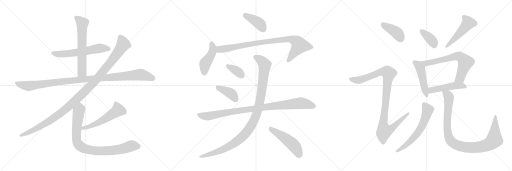
t = 0.00 s
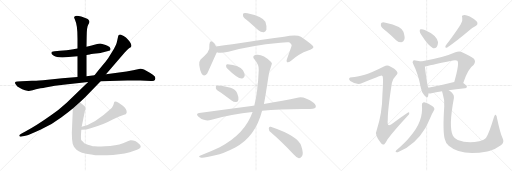
t = 3.65 s
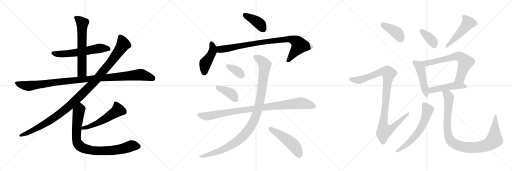
t = 7.31 s
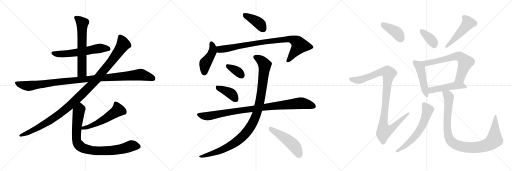
t = 10.96 s
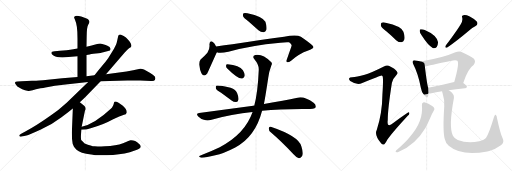
t = 14.61 s
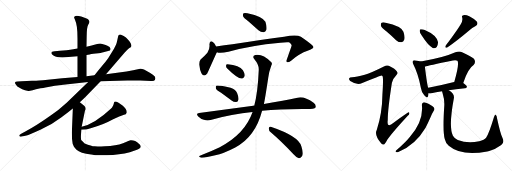
t = 18.27 s

The animated SVG that drew these frames (rendered in a browser with its animation timeline set to each time). Animation: 23 CSS @keyframes rules; one cycle of 18.27 s.

<svg version="1.1" viewBox="0 0 3072 1024" xmlns="http://www.w3.org/2000/svg">
  <g stroke="lightgray" stroke-dasharray="1,1" stroke-width="1" transform="scale(4, 4)">
    <line x1="0" y1="0" x2="256" y2="256"></line>
    <line x1="256" y1="0" x2="0" y2="256"></line>
    <line x1="128" y1="0" x2="128" y2="256"></line>
    <line x1="0" y1="128" x2="256" y2="128"></line>
    <line x1="256" y1="0" x2="512" y2="256"></line>
    <line x1="512" y1="0" x2="256" y2="256"></line>
    <line x1="384" y1="0" x2="384" y2="256"></line>
    <line x1="256" y1="128" x2="512" y2="128"></line>
    <line x1="512" y1="0" x2="768" y2="256"></line>
    <line x1="768" y1="0" x2="512" y2="256"></line>
    <line x1="640" y1="0" x2="640" y2="256"></line>
    <line x1="512" y1="128" x2="768" y2="128"></line>
  </g>
<g transform="scale(1, -1) translate(0, -850)">
   <style type="text/css">
    @keyframes keyframes0 {
      from {
       stroke: black;
       stroke-dashoffset: 590;
       stroke-width: 128;
       }
       66% {
       animation-timing-function: step-end;
       stroke: black;
       stroke-dashoffset: 0;
       stroke-width: 128;
       }
       to {
       stroke: black;
       stroke-width: 1024;
       }
       }
       #make-me-a-hanzi-animation-0 {
         animation: keyframes0 0.730143s both;
         animation-delay: 0.000000s;
         animation-timing-function: linear;
       }
    @keyframes keyframes1 {
      from {
       stroke: black;
       stroke-dashoffset: 630;
       stroke-width: 128;
       }
       67% {
       animation-timing-function: step-end;
       stroke: black;
       stroke-dashoffset: 0;
       stroke-width: 128;
       }
       to {
       stroke: black;
       stroke-width: 1024;
       }
       }
       #make-me-a-hanzi-animation-1 {
         animation: keyframes1 0.762695s both;
         animation-delay: 0.730143s;
         animation-timing-function: linear;
       }
    @keyframes keyframes2 {
      from {
       stroke: black;
       stroke-dashoffset: 1083;
       stroke-width: 128;
       }
       78% {
       animation-timing-function: step-end;
       stroke: black;
       stroke-dashoffset: 0;
       stroke-width: 128;
       }
       to {
       stroke: black;
       stroke-width: 1024;
       }
       }
       #make-me-a-hanzi-animation-2 {
         animation: keyframes2 1.131348s both;
         animation-delay: 1.492838s;
         animation-timing-function: linear;
       }
    @keyframes keyframes3 {
      from {
       stroke: black;
       stroke-dashoffset: 1144;
       stroke-width: 128;
       }
       79% {
       animation-timing-function: step-end;
       stroke: black;
       stroke-dashoffset: 0;
       stroke-width: 128;
       }
       to {
       stroke: black;
       stroke-width: 1024;
       }
       }
       #make-me-a-hanzi-animation-3 {
         animation: keyframes3 1.180990s both;
         animation-delay: 2.624186s;
         animation-timing-function: linear;
       }
    @keyframes keyframes4 {
      from {
       stroke: black;
       stroke-dashoffset: 537;
       stroke-width: 128;
       }
       64% {
       animation-timing-function: step-end;
       stroke: black;
       stroke-dashoffset: 0;
       stroke-width: 128;
       }
       to {
       stroke: black;
       stroke-width: 1024;
       }
       }
       #make-me-a-hanzi-animation-4 {
         animation: keyframes4 0.687012s both;
         animation-delay: 3.805176s;
         animation-timing-function: linear;
       }
    @keyframes keyframes5 {
      from {
       stroke: black;
       stroke-dashoffset: 876;
       stroke-width: 128;
       }
       74% {
       animation-timing-function: step-end;
       stroke: black;
       stroke-dashoffset: 0;
       stroke-width: 128;
       }
       to {
       stroke: black;
       stroke-width: 1024;
       }
       }
       #make-me-a-hanzi-animation-5 {
         animation: keyframes5 0.962891s both;
         animation-delay: 4.492188s;
         animation-timing-function: linear;
       }
    @keyframes keyframes6 {
      from {
       stroke: black;
       stroke-dashoffset: 399;
       stroke-width: 128;
       }
       56% {
       animation-timing-function: step-end;
       stroke: black;
       stroke-dashoffset: 0;
       stroke-width: 128;
       }
       to {
       stroke: black;
       stroke-width: 1024;
       }
       }
       #make-me-a-hanzi-animation-6 {
         animation: keyframes6 0.574707s both;
         animation-delay: 5.455079s;
         animation-timing-function: linear;
       }
    @keyframes keyframes7 {
      from {
       stroke: black;
       stroke-dashoffset: 447;
       stroke-width: 128;
       }
       59% {
       animation-timing-function: step-end;
       stroke: black;
       stroke-dashoffset: 0;
       stroke-width: 128;
       }
       to {
       stroke: black;
       stroke-width: 1024;
       }
       }
       #make-me-a-hanzi-animation-7 {
         animation: keyframes7 0.613770s both;
         animation-delay: 6.029786s;
         animation-timing-function: linear;
       }
    @keyframes keyframes8 {
      from {
       stroke: black;
       stroke-dashoffset: 887;
       stroke-width: 128;
       }
       74% {
       animation-timing-function: step-end;
       stroke: black;
       stroke-dashoffset: 0;
       stroke-width: 128;
       }
       to {
       stroke: black;
       stroke-width: 1024;
       }
       }
       #make-me-a-hanzi-animation-8 {
         animation: keyframes8 0.971842s both;
         animation-delay: 6.643556s;
         animation-timing-function: linear;
       }
    @keyframes keyframes9 {
      from {
       stroke: black;
       stroke-dashoffset: 354;
       stroke-width: 128;
       }
       54% {
       animation-timing-function: step-end;
       stroke: black;
       stroke-dashoffset: 0;
       stroke-width: 128;
       }
       to {
       stroke: black;
       stroke-width: 1024;
       }
       }
       #make-me-a-hanzi-animation-9 {
         animation: keyframes9 0.538086s both;
         animation-delay: 7.615398s;
         animation-timing-function: linear;
       }
    @keyframes keyframes10 {
      from {
       stroke: black;
       stroke-dashoffset: 396;
       stroke-width: 128;
       }
       56% {
       animation-timing-function: step-end;
       stroke: black;
       stroke-dashoffset: 0;
       stroke-width: 128;
       }
       to {
       stroke: black;
       stroke-width: 1024;
       }
       }
       #make-me-a-hanzi-animation-10 {
         animation: keyframes10 0.572266s both;
         animation-delay: 8.153484s;
         animation-timing-function: linear;
       }
    @keyframes keyframes11 {
      from {
       stroke: black;
       stroke-dashoffset: 956;
       stroke-width: 128;
       }
       76% {
       animation-timing-function: step-end;
       stroke: black;
       stroke-dashoffset: 0;
       stroke-width: 128;
       }
       to {
       stroke: black;
       stroke-width: 1024;
       }
       }
       #make-me-a-hanzi-animation-11 {
         animation: keyframes11 1.027995s both;
         animation-delay: 8.725750s;
         animation-timing-function: linear;
       }
    @keyframes keyframes12 {
      from {
       stroke: black;
       stroke-dashoffset: 1071;
       stroke-width: 128;
       }
       78% {
       animation-timing-function: step-end;
       stroke: black;
       stroke-dashoffset: 0;
       stroke-width: 128;
       }
       to {
       stroke: black;
       stroke-width: 1024;
       }
       }
       #make-me-a-hanzi-animation-12 {
         animation: keyframes12 1.121582s both;
         animation-delay: 9.753745s;
         animation-timing-function: linear;
       }
    @keyframes keyframes13 {
      from {
       stroke: black;
       stroke-dashoffset: 494;
       stroke-width: 128;
       }
       62% {
       animation-timing-function: step-end;
       stroke: black;
       stroke-dashoffset: 0;
       stroke-width: 128;
       }
       to {
       stroke: black;
       stroke-width: 1024;
       }
       }
       #make-me-a-hanzi-animation-13 {
         animation: keyframes13 0.652018s both;
         animation-delay: 10.875327s;
         animation-timing-function: linear;
       }
    @keyframes keyframes14 {
      from {
       stroke: black;
       stroke-dashoffset: 401;
       stroke-width: 128;
       }
       57% {
       animation-timing-function: step-end;
       stroke: black;
       stroke-dashoffset: 0;
       stroke-width: 128;
       }
       to {
       stroke: black;
       stroke-width: 1024;
       }
       }
       #make-me-a-hanzi-animation-14 {
         animation: keyframes14 0.576335s both;
         animation-delay: 11.527345s;
         animation-timing-function: linear;
       }
    @keyframes keyframes15 {
      from {
       stroke: black;
       stroke-dashoffset: 1025;
       stroke-width: 128;
       }
       77% {
       animation-timing-function: step-end;
       stroke: black;
       stroke-dashoffset: 0;
       stroke-width: 128;
       }
       to {
       stroke: black;
       stroke-width: 1024;
       }
       }
       #make-me-a-hanzi-animation-15 {
         animation: keyframes15 1.084147s both;
         animation-delay: 12.103680s;
         animation-timing-function: linear;
       }
    @keyframes keyframes16 {
      from {
       stroke: black;
       stroke-dashoffset: 368;
       stroke-width: 128;
       }
       55% {
       animation-timing-function: step-end;
       stroke: black;
       stroke-dashoffset: 0;
       stroke-width: 128;
       }
       to {
       stroke: black;
       stroke-width: 1024;
       }
       }
       #make-me-a-hanzi-animation-16 {
         animation: keyframes16 0.549479s both;
         animation-delay: 13.187827s;
         animation-timing-function: linear;
       }
    @keyframes keyframes17 {
      from {
       stroke: black;
       stroke-dashoffset: 491;
       stroke-width: 128;
       }
       62% {
       animation-timing-function: step-end;
       stroke: black;
       stroke-dashoffset: 0;
       stroke-width: 128;
       }
       to {
       stroke: black;
       stroke-width: 1024;
       }
       }
       #make-me-a-hanzi-animation-17 {
         animation: keyframes17 0.649577s both;
         animation-delay: 13.737306s;
         animation-timing-function: linear;
       }
    @keyframes keyframes18 {
      from {
       stroke: black;
       stroke-dashoffset: 474;
       stroke-width: 128;
       }
       61% {
       animation-timing-function: step-end;
       stroke: black;
       stroke-dashoffset: 0;
       stroke-width: 128;
       }
       to {
       stroke: black;
       stroke-width: 1024;
       }
       }
       #make-me-a-hanzi-animation-18 {
         animation: keyframes18 0.635742s both;
         animation-delay: 14.386883s;
         animation-timing-function: linear;
       }
    @keyframes keyframes19 {
      from {
       stroke: black;
       stroke-dashoffset: 665;
       stroke-width: 128;
       }
       68% {
       animation-timing-function: step-end;
       stroke: black;
       stroke-dashoffset: 0;
       stroke-width: 128;
       }
       to {
       stroke: black;
       stroke-width: 1024;
       }
       }
       #make-me-a-hanzi-animation-19 {
         animation: keyframes19 0.791178s both;
         animation-delay: 15.022625s;
         animation-timing-function: linear;
       }
    @keyframes keyframes20 {
      from {
       stroke: black;
       stroke-dashoffset: 481;
       stroke-width: 128;
       }
       61% {
       animation-timing-function: step-end;
       stroke: black;
       stroke-dashoffset: 0;
       stroke-width: 128;
       }
       to {
       stroke: black;
       stroke-width: 1024;
       }
       }
       #make-me-a-hanzi-animation-20 {
         animation: keyframes20 0.641439s both;
         animation-delay: 15.813803s;
         animation-timing-function: linear;
       }
    @keyframes keyframes21 {
      from {
       stroke: black;
       stroke-dashoffset: 613;
       stroke-width: 128;
       }
       67% {
       animation-timing-function: step-end;
       stroke: black;
       stroke-dashoffset: 0;
       stroke-width: 128;
       }
       to {
       stroke: black;
       stroke-width: 1024;
       }
       }
       #make-me-a-hanzi-animation-21 {
         animation: keyframes21 0.748861s both;
         animation-delay: 16.455242s;
         animation-timing-function: linear;
       }
    @keyframes keyframes22 {
      from {
       stroke: black;
       stroke-dashoffset: 996;
       stroke-width: 128;
       }
       76% {
       animation-timing-function: step-end;
       stroke: black;
       stroke-dashoffset: 0;
       stroke-width: 128;
       }
       to {
       stroke: black;
       stroke-width: 1024;
       }
       }
       #make-me-a-hanzi-animation-22 {
         animation: keyframes22 1.060547s both;
         animation-delay: 17.204103s;
         animation-timing-function: linear;
       }
</style>
<path d="M 519.0 521.0 L 538.0 524.0 Q 542.0 526.0 575.0 530.0 Q 609.0 534.0 620.0 538.0 L 654.0 546.0 Q 661.0 548.0 662.0 553.0 Q 664.0 557.0 663.0 558.0 L 660.0 565.0 Q 658.0 572.0 634.0 581.0 Q 610.0 590.0 601.0 590.0 Q 592.0 590.0 577.0 586.0 L 550.0 578.0 L 519.0 571.0 L 465.0 560.0 L 431.0 554.0 Q 404.0 548.0 359.0 546.0 L 328.0 543.0 Q 298.0 541.0 313.0 524.0 Q 332.0 503.0 393.0 507.0 L 465.0 514.0 L 519.0 521.0 Z" fill="lightgray"></path> 
<path d="M 519.0 394.0 L 519.0 521.0 L 519.0 571.0 L 520.0 630.0 Q 520.0 688.0 530.0 704.0 Q 541.0 719.0 534.0 728.0 Q 528.0 736.0 523.0 738.0 Q 482.0 756.0 461.0 756.0 Q 438.0 753.0 447.0 740.0 L 452.0 726.0 Q 465.0 700.0 465.0 620.0 L 465.0 560.0 L 465.0 514.0 L 465.0 389.0 C 465.0 359.0 519.0 364.0 519.0 394.0 Z" fill="lightgray"></path> 
<path d="M 841.0 439.0 L 799.0 429.0 L 759.0 422.0 L 636.0 405.0 L 567.0 400.0 L 519.0 394.0 L 465.0 389.0 L 373.0 382.0 L 258.0 370.0 Q 208.0 366.0 192.0 366.0 L 129.0 364.0 L 105.0 362.0 Q 92.0 362.0 90.0 356.0 Q 89.0 350.0 96.0 342.0 Q 102.0 331.0 117.0 324.0 Q 133.0 313.0 150.0 309.0 Q 168.0 304.0 173.0 305.0 L 196.0 310.0 Q 212.0 316.0 243.0 322.0 Q 253.0 322.0 289.0 329.0 Q 325.0 336.0 380.0 342.0 L 529.0 359.0 L 604.0 364.0 L 764.0 368.0 L 841.0 368.0 L 906.0 365.0 Q 926.0 363.0 930.0 372.0 Q 935.0 380.0 929.0 392.0 Q 924.0 398.0 899.0 415.0 L 864.0 434.0 Q 851.0 440.0 841.0 439.0 Z" fill="lightgray"></path> 
<path d="M 636.0 405.0 L 747.0 534.0 Q 772.0 561.0 779.0 564.0 Q 786.0 567.0 788.0 573.0 Q 790.0 578.0 784.0 591.0 Q 779.0 604.0 763.0 619.0 Q 759.0 626.0 742.0 635.0 Q 726.0 644.0 723.0 644.0 Q 720.0 644.0 714.0 642.0 Q 710.0 638.0 709.0 634.0 L 703.0 606.0 Q 700.0 590.0 696.0 583.0 L 684.0 558.0 L 649.0 501.0 Q 635.0 481.0 612.0 455.0 Q 590.0 429.0 567.0 400.0 L 529.0 359.0 L 400.0 235.0 Q 353.0 192.0 306.0 159.0 Q 213.0 93.0 152.0 62.0 L 127.0 48.0 Q 113.0 40.0 116.0 35.0 Q 120.0 29.0 131.0 32.0 L 159.0 38.0 Q 174.0 41.0 242.0 72.0 Q 311.0 103.0 367.0 146.0 Q 423.0 188.0 437.0 200.0 L 479.0 238.0 L 511.0 267.0 L 604.0 364.0 L 636.0 405.0 Z" fill="lightgray"></path> 
<path d="M 488.0 73.0 Q 519.0 73.0 544.0 82.0 Q 619.0 102.0 676.0 134.0 Q 714.0 152.0 744.0 162.0 Q 757.0 164.0 760.0 175.0 Q 763.0 193.0 737.0 216.0 Q 709.0 236.0 700.0 240.0 Q 686.0 244.0 685.0 237.0 Q 678.0 207.0 665.0 199.0 Q 570.0 110.0 490.0 90.0 C 461.0 82.0 458.0 72.0 488.0 73.0 Z" fill="lightgray"></path> 
<path d="M 437.0 200.0 L 431.0 55.0 Q 431.0 14.0 436.0 -11.0 L 443.0 -28.0 Q 446.0 -34.0 459.0 -47.0 Q 481.0 -68.0 547.0 -76.0 L 557.0 -77.0 Q 566.0 -80.0 607.0 -80.0 L 640.0 -80.0 Q 718.0 -80.0 779.0 -63.0 L 822.0 -48.0 Q 844.0 -40.0 844.0 -30.0 Q 845.0 -26.0 840.0 -17.0 Q 835.0 -11.0 823.0 -2.0 Q 811.0 6.0 799.0 8.0 Q 788.0 10.0 783.0 9.0 Q 779.0 8.0 738.0 -9.0 Q 697.0 -26.0 629.0 -26.0 L 607.0 -28.0 Q 586.0 -28.0 567.0 -27.0 Q 549.0 -27.0 508.0 -10.0 L 487.0 11.0 Q 484.0 23.0 487.0 59.0 L 488.0 73.0 L 490.0 90.0 L 509.0 183.0 L 513.0 195.0 Q 514.0 209.0 507.0 215.0 L 479.0 238.0 C 456.0 257.0 438.0 230.0 437.0 200.0 Z" fill="lightgray"></path> 
<path d="M 1491.5 722.0 L 1550.5 670.0 Q 1565.5 657.0 1582.5 658.0 Q 1592.5 659.0 1598.5 673.0 Q 1602.5 689.0 1592.5 720.0 Q 1580.5 751.0 1484.5 772.0 Q 1468.5 775.0 1461.5 772.0 Q 1455.5 768.0 1458.5 754.0 Q 1462.5 744.0 1491.5 722.0 Z" fill="lightgray"></path> 
<path d="M 1296.5 572.0 Q 1287.5 590.0 1278.5 597.0 Q 1259.5 613.0 1256.5 586.0 Q 1260.5 559.0 1244.5 534.0 Q 1228.5 515.0 1203.5 494.0 Q 1193.5 482.0 1195.5 461.0 Q 1199.5 430.0 1208.5 412.0 Q 1223.5 384.0 1244.5 412.0 Q 1247.5 418.0 1299.5 534.0 Q 1300.5 535.0 1301.5 538.0 C 1307.5 551.0 1307.5 551.0 1296.5 572.0 Z" fill="lightgray"></path> 
<path d="M 1301.5 538.0 Q 1319.5 529.0 1370.5 541.0 Q 1500.5 578.0 1682.5 595.0 Q 1719.5 599.0 1734.5 597.0 Q 1752.5 584.0 1749.5 576.0 Q 1749.5 573.0 1721.5 496.0 Q 1715.5 481.0 1722.5 478.0 Q 1729.5 474.0 1746.5 487.0 Q 1798.5 530.0 1845.5 546.0 Q 1882.5 561.0 1880.5 569.0 Q 1879.5 579.0 1805.5 630.0 Q 1780.5 646.0 1704.5 631.0 Q 1575.5 615.0 1394.5 585.0 Q 1345.5 578.0 1296.5 572.0 C 1266.5 568.0 1272.5 544.0 1301.5 538.0 Z" fill="lightgray"></path> 
<path d="M 1363.5 440.0 Q 1424.5 379.0 1451.5 380.0 Q 1464.5 380.0 1468.5 399.0 Q 1468.5 412.0 1457.5 430.0 Q 1436.5 460.0 1365.5 466.0 Q 1355.5 467.0 1356.5 456.0 Q 1355.5 447.0 1363.5 440.0 Z" fill="lightgray"></path> 
<path d="M 1326.5 294.0 L 1389.5 248.0 Q 1402.5 238.0 1417.5 239.0 Q 1427.5 240.0 1430.5 253.0 Q 1433.5 266.0 1422.5 293.0 Q 1415.5 312.0 1383.5 324.0 Q 1307.5 342.0 1297.5 336.0 Q 1293.5 332.0 1295.5 320.0 Q 1299.5 310.0 1326.5 294.0 Z" fill="lightgray"></path> 
<path d="M 1572.5 186.0 Q 1674.5 196.0 1813.5 197.0 Q 1885.5 194.0 1893.5 206.0 Q 1899.5 219.0 1881.5 234.0 Q 1824.5 276.0 1784.5 265.0 Q 1705.5 249.0 1583.5 227.0 L 1525.5 217.0 Q 1522.5 218.0 1519.5 217.0 L 1194.5 173.0 Q 1172.5 170.0 1189.5 152.0 Q 1204.5 137.0 1223.5 132.0 Q 1245.5 126.0 1263.5 131.0 Q 1392.5 168.0 1515.5 179.0 L 1572.5 186.0 Z" fill="lightgray"></path> 
<path d="M 1515.5 179.0 Q 1469.5 47.0 1318.5 -32.0 Q 1273.5 -53.0 1213.5 -78.0 Q 1200.5 -82.0 1196.5 -85.0 Q 1190.5 -91.0 1206.5 -95.0 Q 1224.5 -98.0 1291.5 -81.0 Q 1340.5 -71.0 1411.5 -34.0 Q 1532.5 30.0 1572.5 186.0 L 1583.5 227.0 Q 1592.5 272.0 1609.5 385.0 Q 1613.5 419.0 1628.5 459.0 Q 1635.5 471.0 1626.5 479.0 Q 1574.5 531.0 1531.5 521.0 Q 1510.5 514.0 1526.5 495.0 Q 1554.5 462.0 1552.5 431.0 Q 1546.5 293.0 1525.5 217.0 L 1515.5 179.0 Z" fill="lightgray"></path> 
<path d="M 1624.5 57.0 Q 1685.5 5.0 1759.5 -73.0 Q 1777.5 -94.0 1793.5 -98.0 Q 1802.5 -99.0 1810.5 -88.0 Q 1823.5 -75.0 1808.5 -28.0 Q 1793.5 33.0 1624.5 90.0 Q 1614.5 94.0 1612.5 82.0 Q 1612.5 67.0 1624.5 57.0 Z" fill="lightgray"></path> 
<path d="M 2319.5 662.0 Q 2347.5 638.0 2376.5 610.0 Q 2391.5 597.0 2408.5 597.0 Q 2420.5 598.0 2425.5 612.0 Q 2431.5 628.0 2420.5 661.0 Q 2408.5 695.0 2313.5 715.0 Q 2297.5 719.0 2289.5 715.0 Q 2283.5 711.0 2285.5 697.0 Q 2289.5 684.0 2319.5 662.0 Z" fill="lightgray"></path> 
<path d="M 2188.5 403.0 Q 2139.5 390.0 2112.5 388.0 Q 2097.5 388.0 2095.5 381.0 Q 2091.5 374.0 2101.5 365.0 Q 2141.5 338.0 2173.5 353.0 Q 2284.5 399.0 2290.5 398.0 Q 2291.5 398.0 2294.5 395.0 Q 2301.5 391.0 2294.5 284.0 Q 2293.5 172.0 2260.5 71.0 Q 2244.5 43.0 2286.5 -9.0 Q 2296.5 -21.0 2306.5 -14.0 Q 2313.5 -7.0 2325.5 16.0 Q 2364.5 67.0 2446.5 156.0 Q 2458.5 166.0 2455.5 174.0 Q 2454.5 181.0 2443.5 173.0 Q 2401.5 145.0 2361.5 114.0 Q 2319.5 78.0 2326.5 131.0 Q 2326.5 195.0 2351.5 354.0 Q 2355.5 378.0 2377.5 400.0 Q 2390.5 410.0 2380.5 423.0 Q 2370.5 439.0 2332.5 456.0 Q 2320.5 463.0 2303.5 452.0 Q 2230.5 415.0 2188.5 403.0 Z" fill="lightgray"></path> 
<path d="M 2531.5 636.0 Q 2567.5 579.0 2596.5 563.0 Q 2609.5 559.0 2620.5 569.0 Q 2627.5 581.0 2628.5 597.0 Q 2621.5 640.0 2548.5 671.0 Q 2533.5 678.0 2523.5 675.0 Q 2517.5 675.0 2518.5 663.0 Q 2518.5 651.0 2531.5 636.0 Z" fill="lightgray"></path> 
<path d="M 2764.5 706.0 Q 2749.5 679.0 2675.5 579.0 Q 2665.5 561.0 2683.5 566.0 Q 2740.5 606.0 2809.5 664.0 Q 2828.5 682.0 2851.5 693.0 Q 2872.5 705.0 2860.5 722.0 Q 2845.5 738.0 2818.5 752.0 Q 2793.5 764.0 2780.5 760.0 Q 2767.5 759.0 2773.5 744.0 Q 2777.5 726.0 2764.5 706.0 Z" fill="lightgray"></path> 
<path d="M 2525.5 482.0 Q 2513.5 486.0 2493.5 488.0 Q 2481.5 491.0 2478.5 486.0 Q 2471.5 480.0 2480.5 464.0 Q 2508.5 410.0 2525.5 323.0 Q 2529.5 296.0 2545.5 279.0 Q 2563.5 257.0 2568.5 273.0 Q 2569.5 280.0 2571.5 291.0 L 2569.5 325.0 Q 2562.5 340.0 2549.5 451.0 C 2546.5 476.0 2546.5 476.0 2525.5 482.0 Z" fill="lightgray"></path> 
<path d="M 2779.5 353.0 Q 2807.5 440.0 2841.5 461.0 Q 2857.5 480.0 2843.5 498.0 Q 2827.5 513.0 2772.5 538.0 Q 2754.5 545.0 2732.5 537.0 Q 2659.5 504.0 2525.5 482.0 C 2495.5 477.0 2520.5 443.0 2549.5 451.0 Q 2564.5 457.0 2717.5 488.0 Q 2736.5 492.0 2744.5 486.0 Q 2757.5 470.0 2725.5 359.0 C 2717.5 330.0 2769.5 325.0 2779.5 353.0 Z" fill="lightgray"></path> 
<path d="M 2692.5 309.0 Q 2732.5 316.0 2789.5 321.0 Q 2799.5 322.0 2801.5 331.0 Q 2801.5 338.0 2779.5 353.0 L 2725.5 359.0 L 2724.5 359.0 Q 2639.5 337.0 2569.5 325.0 C 2539.5 320.0 2541.5 292.0 2571.5 291.0 Q 2578.5 290.0 2588.5 292.0 Q 2613.5 299.0 2652.5 304.0 L 2692.5 309.0 Z" fill="lightgray"></path> 
<path d="M 2531.5 219.0 Q 2541.5 120.0 2457.5 28.0 Q 2435.5 0.0 2376.5 -52.0 Q 2369.5 -59.0 2376.5 -61.0 Q 2383.5 -64.0 2392.5 -59.0 Q 2491.5 -19.0 2553.5 85.0 Q 2568.5 113.0 2584.5 150.0 Q 2591.5 168.0 2602.5 186.0 Q 2609.5 195.0 2604.5 204.0 Q 2598.5 213.0 2570.5 228.0 Q 2551.5 238.0 2542.5 237.0 Q 2529.5 233.0 2531.5 219.0 Z" fill="lightgray"></path> 
<path d="M 3014.5 24.0 Q 3001.5 52.0 2982.5 140.0 Q 2981.5 156.0 2974.5 162.0 Q 2968.5 166.0 2963.5 147.0 Q 2935.5 53.0 2916.5 24.0 Q 2906.5 11.0 2875.5 4.0 Q 2805.5 -11.0 2746.5 11.0 Q 2724.5 23.0 2717.5 37.0 Q 2690.5 88.0 2723.5 263.0 Q 2727.5 288.0 2692.5 309.0 C 2668.5 327.0 2644.5 333.0 2652.5 304.0 Q 2652.5 300.0 2655.5 292.0 Q 2668.5 252.0 2665.5 213.0 Q 2655.5 60.0 2668.5 17.0 Q 2672.5 -5.0 2692.5 -24.0 Q 2767.5 -88.0 2923.5 -58.0 Q 2929.5 -55.0 2935.5 -55.0 Q 2972.5 -45.0 3007.5 -19.0 Q 3028.5 -3.0 3014.5 24.0 Z" fill="lightgray"></path> 
      <clipPath id="make-me-a-hanzi-clip-0">
      <path d="M 519.0 521.0 L 538.0 524.0 Q 542.0 526.0 575.0 530.0 Q 609.0 534.0 620.0 538.0 L 654.0 546.0 Q 661.0 548.0 662.0 553.0 Q 664.0 557.0 663.0 558.0 L 660.0 565.0 Q 658.0 572.0 634.0 581.0 Q 610.0 590.0 601.0 590.0 Q 592.0 590.0 577.0 586.0 L 550.0 578.0 L 519.0 571.0 L 465.0 560.0 L 431.0 554.0 Q 404.0 548.0 359.0 546.0 L 328.0 543.0 Q 298.0 541.0 313.0 524.0 Q 332.0 503.0 393.0 507.0 L 465.0 514.0 L 519.0 521.0 Z" fill="lightgray"></path>
      </clipPath>
      <path clip-path="url(#make-me-a-hanzi-clip-0)" d="M 321.0 533.0 L 383.0 526.0 L 590.0 561.0 L 652.0 558.0 " fill="none" id="make-me-a-hanzi-animation-0" stroke-dasharray="462 924" stroke-linecap="round"></path>

      <clipPath id="make-me-a-hanzi-clip-1">
      <path d="M 519.0 394.0 L 519.0 521.0 L 519.0 571.0 L 520.0 630.0 Q 520.0 688.0 530.0 704.0 Q 541.0 719.0 534.0 728.0 Q 528.0 736.0 523.0 738.0 Q 482.0 756.0 461.0 756.0 Q 438.0 753.0 447.0 740.0 L 452.0 726.0 Q 465.0 700.0 465.0 620.0 L 465.0 560.0 L 465.0 514.0 L 465.0 389.0 C 465.0 359.0 519.0 364.0 519.0 394.0 Z" fill="lightgray"></path>
      </clipPath>
      <path clip-path="url(#make-me-a-hanzi-clip-1)" d="M 456.0 746.0 L 494.0 711.0 L 492.0 419.0 L 471.0 397.0 " fill="none" id="make-me-a-hanzi-animation-1" stroke-dasharray="502 1004" stroke-linecap="round"></path>

      <clipPath id="make-me-a-hanzi-clip-2">
      <path d="M 841.0 439.0 L 799.0 429.0 L 759.0 422.0 L 636.0 405.0 L 567.0 400.0 L 519.0 394.0 L 465.0 389.0 L 373.0 382.0 L 258.0 370.0 Q 208.0 366.0 192.0 366.0 L 129.0 364.0 L 105.0 362.0 Q 92.0 362.0 90.0 356.0 Q 89.0 350.0 96.0 342.0 Q 102.0 331.0 117.0 324.0 Q 133.0 313.0 150.0 309.0 Q 168.0 304.0 173.0 305.0 L 196.0 310.0 Q 212.0 316.0 243.0 322.0 Q 253.0 322.0 289.0 329.0 Q 325.0 336.0 380.0 342.0 L 529.0 359.0 L 604.0 364.0 L 764.0 368.0 L 841.0 368.0 L 906.0 365.0 Q 926.0 363.0 930.0 372.0 Q 935.0 380.0 929.0 392.0 Q 924.0 398.0 899.0 415.0 L 864.0 434.0 Q 851.0 440.0 841.0 439.0 Z" fill="lightgray"></path>
      </clipPath>
      <path clip-path="url(#make-me-a-hanzi-clip-2)" d="M 99.0 351.0 L 164.0 335.0 L 382.0 363.0 L 842.0 404.0 L 917.0 380.0 " fill="none" id="make-me-a-hanzi-animation-2" stroke-dasharray="955 1910" stroke-linecap="round"></path>

      <clipPath id="make-me-a-hanzi-clip-3">
      <path d="M 636.0 405.0 L 747.0 534.0 Q 772.0 561.0 779.0 564.0 Q 786.0 567.0 788.0 573.0 Q 790.0 578.0 784.0 591.0 Q 779.0 604.0 763.0 619.0 Q 759.0 626.0 742.0 635.0 Q 726.0 644.0 723.0 644.0 Q 720.0 644.0 714.0 642.0 Q 710.0 638.0 709.0 634.0 L 703.0 606.0 Q 700.0 590.0 696.0 583.0 L 684.0 558.0 L 649.0 501.0 Q 635.0 481.0 612.0 455.0 Q 590.0 429.0 567.0 400.0 L 529.0 359.0 L 400.0 235.0 Q 353.0 192.0 306.0 159.0 Q 213.0 93.0 152.0 62.0 L 127.0 48.0 Q 113.0 40.0 116.0 35.0 Q 120.0 29.0 131.0 32.0 L 159.0 38.0 Q 174.0 41.0 242.0 72.0 Q 311.0 103.0 367.0 146.0 Q 423.0 188.0 437.0 200.0 L 479.0 238.0 L 511.0 267.0 L 604.0 364.0 L 636.0 405.0 Z" fill="lightgray"></path>
      </clipPath>
      <path clip-path="url(#make-me-a-hanzi-clip-3)" d="M 721.0 632.0 L 740.0 584.0 L 729.0 566.0 L 672.0 486.0 L 588.0 385.0 L 508.0 301.0 L 392.0 194.0 L 303.0 128.0 L 206.0 72.0 L 124.0 36.0 " fill="none" id="make-me-a-hanzi-animation-3" stroke-dasharray="1016 2032" stroke-linecap="round"></path>

      <clipPath id="make-me-a-hanzi-clip-4">
      <path d="M 488.0 73.0 Q 519.0 73.0 544.0 82.0 Q 619.0 102.0 676.0 134.0 Q 714.0 152.0 744.0 162.0 Q 757.0 164.0 760.0 175.0 Q 763.0 193.0 737.0 216.0 Q 709.0 236.0 700.0 240.0 Q 686.0 244.0 685.0 237.0 Q 678.0 207.0 665.0 199.0 Q 570.0 110.0 490.0 90.0 C 461.0 82.0 458.0 72.0 488.0 73.0 Z" fill="lightgray"></path>
      </clipPath>
      <path clip-path="url(#make-me-a-hanzi-clip-4)" d="M 695.0 224.0 L 708.0 190.0 L 699.0 182.0 L 593.0 116.0 L 549.0 96.0 L 499.0 83.0 L 495.0 76.0 " fill="none" id="make-me-a-hanzi-animation-4" stroke-dasharray="409 818" stroke-linecap="round"></path>

      <clipPath id="make-me-a-hanzi-clip-5">
      <path d="M 437.0 200.0 L 431.0 55.0 Q 431.0 14.0 436.0 -11.0 L 443.0 -28.0 Q 446.0 -34.0 459.0 -47.0 Q 481.0 -68.0 547.0 -76.0 L 557.0 -77.0 Q 566.0 -80.0 607.0 -80.0 L 640.0 -80.0 Q 718.0 -80.0 779.0 -63.0 L 822.0 -48.0 Q 844.0 -40.0 844.0 -30.0 Q 845.0 -26.0 840.0 -17.0 Q 835.0 -11.0 823.0 -2.0 Q 811.0 6.0 799.0 8.0 Q 788.0 10.0 783.0 9.0 Q 779.0 8.0 738.0 -9.0 Q 697.0 -26.0 629.0 -26.0 L 607.0 -28.0 Q 586.0 -28.0 567.0 -27.0 Q 549.0 -27.0 508.0 -10.0 L 487.0 11.0 Q 484.0 23.0 487.0 59.0 L 488.0 73.0 L 490.0 90.0 L 509.0 183.0 L 513.0 195.0 Q 514.0 209.0 507.0 215.0 L 479.0 238.0 C 456.0 257.0 438.0 230.0 437.0 200.0 Z" fill="lightgray"></path>
      </clipPath>
      <path clip-path="url(#make-me-a-hanzi-clip-5)" d="M 479.0 228.0 L 480.0 196.0 L 471.0 177.0 L 458.0 33.0 L 462.0 -1.0 L 487.0 -31.0 L 540.0 -50.0 L 600.0 -54.0 L 711.0 -47.0 L 796.0 -23.0 L 829.0 -28.0 " fill="none" id="make-me-a-hanzi-animation-5" stroke-dasharray="748 1496" stroke-linecap="round"></path>

      <clipPath id="make-me-a-hanzi-clip-6">
      <path d="M 1491.5 722.0 L 1550.5 670.0 Q 1565.5 657.0 1582.5 658.0 Q 1592.5 659.0 1598.5 673.0 Q 1602.5 689.0 1592.5 720.0 Q 1580.5 751.0 1484.5 772.0 Q 1468.5 775.0 1461.5 772.0 Q 1455.5 768.0 1458.5 754.0 Q 1462.5 744.0 1491.5 722.0 Z" fill="lightgray"></path>
      </clipPath>
      <path clip-path="url(#make-me-a-hanzi-clip-6)" d="M 1467.5 764.0 L 1556.5 711.0 L 1578.5 678.0 " fill="none" id="make-me-a-hanzi-animation-6" stroke-dasharray="271 542" stroke-linecap="round"></path>

      <clipPath id="make-me-a-hanzi-clip-7">
      <path d="M 1296.5 572.0 Q 1287.5 590.0 1278.5 597.0 Q 1259.5 613.0 1256.5 586.0 Q 1260.5 559.0 1244.5 534.0 Q 1228.5 515.0 1203.5 494.0 Q 1193.5 482.0 1195.5 461.0 Q 1199.5 430.0 1208.5 412.0 Q 1223.5 384.0 1244.5 412.0 Q 1247.5 418.0 1299.5 534.0 Q 1300.5 535.0 1301.5 538.0 C 1307.5 551.0 1307.5 551.0 1296.5 572.0 Z" fill="lightgray"></path>
      </clipPath>
      <path clip-path="url(#make-me-a-hanzi-clip-7)" d="M 1267.5 591.0 L 1276.5 571.0 L 1275.5 542.0 L 1260.5 509.0 L 1230.5 468.0 L 1225.5 415.0 " fill="none" id="make-me-a-hanzi-animation-7" stroke-dasharray="319 638" stroke-linecap="round"></path>

      <clipPath id="make-me-a-hanzi-clip-8">
      <path d="M 1301.5 538.0 Q 1319.5 529.0 1370.5 541.0 Q 1500.5 578.0 1682.5 595.0 Q 1719.5 599.0 1734.5 597.0 Q 1752.5 584.0 1749.5 576.0 Q 1749.5 573.0 1721.5 496.0 Q 1715.5 481.0 1722.5 478.0 Q 1729.5 474.0 1746.5 487.0 Q 1798.5 530.0 1845.5 546.0 Q 1882.5 561.0 1880.5 569.0 Q 1879.5 579.0 1805.5 630.0 Q 1780.5 646.0 1704.5 631.0 Q 1575.5 615.0 1394.5 585.0 Q 1345.5 578.0 1296.5 572.0 C 1266.5 568.0 1272.5 544.0 1301.5 538.0 Z" fill="lightgray"></path>
      </clipPath>
      <path clip-path="url(#make-me-a-hanzi-clip-8)" d="M 1304.5 567.0 L 1327.5 554.0 L 1508.5 589.0 L 1736.5 618.0 L 1776.5 603.0 L 1791.5 589.0 L 1795.5 574.0 L 1727.5 485.0 " fill="none" id="make-me-a-hanzi-animation-8" stroke-dasharray="759 1518" stroke-linecap="round"></path>

      <clipPath id="make-me-a-hanzi-clip-9">
      <path d="M 1363.5 440.0 Q 1424.5 379.0 1451.5 380.0 Q 1464.5 380.0 1468.5 399.0 Q 1468.5 412.0 1457.5 430.0 Q 1436.5 460.0 1365.5 466.0 Q 1355.5 467.0 1356.5 456.0 Q 1355.5 447.0 1363.5 440.0 Z" fill="lightgray"></path>
      </clipPath>
      <path clip-path="url(#make-me-a-hanzi-clip-9)" d="M 1369.5 454.0 L 1414.5 430.0 L 1449.5 399.0 " fill="none" id="make-me-a-hanzi-animation-9" stroke-dasharray="226 452" stroke-linecap="round"></path>

      <clipPath id="make-me-a-hanzi-clip-10">
      <path d="M 1326.5 294.0 L 1389.5 248.0 Q 1402.5 238.0 1417.5 239.0 Q 1427.5 240.0 1430.5 253.0 Q 1433.5 266.0 1422.5 293.0 Q 1415.5 312.0 1383.5 324.0 Q 1307.5 342.0 1297.5 336.0 Q 1293.5 332.0 1295.5 320.0 Q 1299.5 310.0 1326.5 294.0 Z" fill="lightgray"></path>
      </clipPath>
      <path clip-path="url(#make-me-a-hanzi-clip-10)" d="M 1301.5 331.0 L 1378.5 294.0 L 1415.5 254.0 " fill="none" id="make-me-a-hanzi-animation-10" stroke-dasharray="268 536" stroke-linecap="round"></path>

      <clipPath id="make-me-a-hanzi-clip-11">
      <path d="M 1572.5 186.0 Q 1674.5 196.0 1813.5 197.0 Q 1885.5 194.0 1893.5 206.0 Q 1899.5 219.0 1881.5 234.0 Q 1824.5 276.0 1784.5 265.0 Q 1705.5 249.0 1583.5 227.0 L 1525.5 217.0 Q 1522.5 218.0 1519.5 217.0 L 1194.5 173.0 Q 1172.5 170.0 1189.5 152.0 Q 1204.5 137.0 1223.5 132.0 Q 1245.5 126.0 1263.5 131.0 Q 1392.5 168.0 1515.5 179.0 L 1572.5 186.0 Z" fill="lightgray"></path>
      </clipPath>
      <path clip-path="url(#make-me-a-hanzi-clip-11)" d="M 1192.5 162.0 L 1245.5 154.0 L 1452.5 191.0 L 1796.5 232.0 L 1884.5 213.0 " fill="none" id="make-me-a-hanzi-animation-11" stroke-dasharray="828 1656" stroke-linecap="round"></path>

      <clipPath id="make-me-a-hanzi-clip-12">
      <path d="M 1515.5 179.0 Q 1469.5 47.0 1318.5 -32.0 Q 1273.5 -53.0 1213.5 -78.0 Q 1200.5 -82.0 1196.5 -85.0 Q 1190.5 -91.0 1206.5 -95.0 Q 1224.5 -98.0 1291.5 -81.0 Q 1340.5 -71.0 1411.5 -34.0 Q 1532.5 30.0 1572.5 186.0 L 1583.5 227.0 Q 1592.5 272.0 1609.5 385.0 Q 1613.5 419.0 1628.5 459.0 Q 1635.5 471.0 1626.5 479.0 Q 1574.5 531.0 1531.5 521.0 Q 1510.5 514.0 1526.5 495.0 Q 1554.5 462.0 1552.5 431.0 Q 1546.5 293.0 1525.5 217.0 L 1515.5 179.0 Z" fill="lightgray"></path>
      </clipPath>
      <path clip-path="url(#make-me-a-hanzi-clip-12)" d="M 1533.5 507.0 L 1574.5 481.0 L 1583.5 470.0 L 1587.5 446.0 L 1558.5 236.0 L 1535.5 153.0 L 1516.5 112.0 L 1458.5 34.0 L 1392.5 -17.0 L 1277.5 -70.0 L 1202.5 -89.0 " fill="none" id="make-me-a-hanzi-animation-12" stroke-dasharray="943 1886" stroke-linecap="round"></path>

      <clipPath id="make-me-a-hanzi-clip-13">
      <path d="M 1624.5 57.0 Q 1685.5 5.0 1759.5 -73.0 Q 1777.5 -94.0 1793.5 -98.0 Q 1802.5 -99.0 1810.5 -88.0 Q 1823.5 -75.0 1808.5 -28.0 Q 1793.5 33.0 1624.5 90.0 Q 1614.5 94.0 1612.5 82.0 Q 1612.5 67.0 1624.5 57.0 Z" fill="lightgray"></path>
      </clipPath>
      <path clip-path="url(#make-me-a-hanzi-clip-13)" d="M 1624.5 77.0 L 1750.5 -10.0 L 1773.5 -35.0 L 1794.5 -81.0 " fill="none" id="make-me-a-hanzi-animation-13" stroke-dasharray="366 732" stroke-linecap="round"></path>

      <clipPath id="make-me-a-hanzi-clip-14">
      <path d="M 2319.5 662.0 Q 2347.5 638.0 2376.5 610.0 Q 2391.5 597.0 2408.5 597.0 Q 2420.5 598.0 2425.5 612.0 Q 2431.5 628.0 2420.5 661.0 Q 2408.5 695.0 2313.5 715.0 Q 2297.5 719.0 2289.5 715.0 Q 2283.5 711.0 2285.5 697.0 Q 2289.5 684.0 2319.5 662.0 Z" fill="lightgray"></path>
      </clipPath>
      <path clip-path="url(#make-me-a-hanzi-clip-14)" d="M 2296.5 706.0 L 2387.5 649.0 L 2406.5 616.0 " fill="none" id="make-me-a-hanzi-animation-14" stroke-dasharray="273 546" stroke-linecap="round"></path>

      <clipPath id="make-me-a-hanzi-clip-15">
      <path d="M 2188.5 403.0 Q 2139.5 390.0 2112.5 388.0 Q 2097.5 388.0 2095.5 381.0 Q 2091.5 374.0 2101.5 365.0 Q 2141.5 338.0 2173.5 353.0 Q 2284.5 399.0 2290.5 398.0 Q 2291.5 398.0 2294.5 395.0 Q 2301.5 391.0 2294.5 284.0 Q 2293.5 172.0 2260.5 71.0 Q 2244.5 43.0 2286.5 -9.0 Q 2296.5 -21.0 2306.5 -14.0 Q 2313.5 -7.0 2325.5 16.0 Q 2364.5 67.0 2446.5 156.0 Q 2458.5 166.0 2455.5 174.0 Q 2454.5 181.0 2443.5 173.0 Q 2401.5 145.0 2361.5 114.0 Q 2319.5 78.0 2326.5 131.0 Q 2326.5 195.0 2351.5 354.0 Q 2355.5 378.0 2377.5 400.0 Q 2390.5 410.0 2380.5 423.0 Q 2370.5 439.0 2332.5 456.0 Q 2320.5 463.0 2303.5 452.0 Q 2230.5 415.0 2188.5 403.0 Z" fill="lightgray"></path>
      </clipPath>
      <path clip-path="url(#make-me-a-hanzi-clip-15)" d="M 2105.5 377.0 L 2142.5 370.0 L 2179.5 376.0 L 2286.5 420.0 L 2307.5 423.0 L 2332.5 410.0 L 2298.5 100.0 L 2305.5 65.0 L 2342.5 75.0 L 2449.5 170.0 " fill="none" id="make-me-a-hanzi-animation-15" stroke-dasharray="897 1794" stroke-linecap="round"></path>

      <clipPath id="make-me-a-hanzi-clip-16">
      <path d="M 2531.5 636.0 Q 2567.5 579.0 2596.5 563.0 Q 2609.5 559.0 2620.5 569.0 Q 2627.5 581.0 2628.5 597.0 Q 2621.5 640.0 2548.5 671.0 Q 2533.5 678.0 2523.5 675.0 Q 2517.5 675.0 2518.5 663.0 Q 2518.5 651.0 2531.5 636.0 Z" fill="lightgray"></path>
      </clipPath>
      <path clip-path="url(#make-me-a-hanzi-clip-16)" d="M 2529.5 665.0 L 2584.5 615.0 L 2604.5 583.0 " fill="none" id="make-me-a-hanzi-animation-16" stroke-dasharray="240 480" stroke-linecap="round"></path>

      <clipPath id="make-me-a-hanzi-clip-17">
      <path d="M 2764.5 706.0 Q 2749.5 679.0 2675.5 579.0 Q 2665.5 561.0 2683.5 566.0 Q 2740.5 606.0 2809.5 664.0 Q 2828.5 682.0 2851.5 693.0 Q 2872.5 705.0 2860.5 722.0 Q 2845.5 738.0 2818.5 752.0 Q 2793.5 764.0 2780.5 760.0 Q 2767.5 759.0 2773.5 744.0 Q 2777.5 726.0 2764.5 706.0 Z" fill="lightgray"></path>
      </clipPath>
      <path clip-path="url(#make-me-a-hanzi-clip-17)" d="M 2780.5 751.0 L 2801.5 731.0 L 2809.5 713.0 L 2727.5 619.0 L 2687.5 585.0 L 2685.5 576.0 " fill="none" id="make-me-a-hanzi-animation-17" stroke-dasharray="363 726" stroke-linecap="round"></path>

      <clipPath id="make-me-a-hanzi-clip-18">
      <path d="M 2525.5 482.0 Q 2513.5 486.0 2493.5 488.0 Q 2481.5 491.0 2478.5 486.0 Q 2471.5 480.0 2480.5 464.0 Q 2508.5 410.0 2525.5 323.0 Q 2529.5 296.0 2545.5 279.0 Q 2563.5 257.0 2568.5 273.0 Q 2569.5 280.0 2571.5 291.0 L 2569.5 325.0 Q 2562.5 340.0 2549.5 451.0 C 2546.5 476.0 2546.5 476.0 2525.5 482.0 Z" fill="lightgray"></path>
      </clipPath>
      <path clip-path="url(#make-me-a-hanzi-clip-18)" d="M 2487.5 478.0 L 2507.5 463.0 L 2523.5 439.0 L 2557.5 278.0 " fill="none" id="make-me-a-hanzi-animation-18" stroke-dasharray="346 692" stroke-linecap="round"></path>

      <clipPath id="make-me-a-hanzi-clip-19">
      <path d="M 2779.5 353.0 Q 2807.5 440.0 2841.5 461.0 Q 2857.5 480.0 2843.5 498.0 Q 2827.5 513.0 2772.5 538.0 Q 2754.5 545.0 2732.5 537.0 Q 2659.5 504.0 2525.5 482.0 C 2495.5 477.0 2520.5 443.0 2549.5 451.0 Q 2564.5 457.0 2717.5 488.0 Q 2736.5 492.0 2744.5 486.0 Q 2757.5 470.0 2725.5 359.0 C 2717.5 330.0 2769.5 325.0 2779.5 353.0 Z" fill="lightgray"></path>
      </clipPath>
      <path clip-path="url(#make-me-a-hanzi-clip-19)" d="M 2535.5 481.0 L 2559.5 471.0 L 2736.5 513.0 L 2768.5 507.0 L 2792.5 478.0 L 2760.5 383.0 L 2733.5 369.0 " fill="none" id="make-me-a-hanzi-animation-19" stroke-dasharray="537 1074" stroke-linecap="round"></path>

      <clipPath id="make-me-a-hanzi-clip-20">
      <path d="M 2692.5 309.0 Q 2732.5 316.0 2789.5 321.0 Q 2799.5 322.0 2801.5 331.0 Q 2801.5 338.0 2779.5 353.0 L 2725.5 359.0 L 2724.5 359.0 Q 2639.5 337.0 2569.5 325.0 C 2539.5 320.0 2541.5 292.0 2571.5 291.0 Q 2578.5 290.0 2588.5 292.0 Q 2613.5 299.0 2652.5 304.0 L 2692.5 309.0 Z" fill="lightgray"></path>
      </clipPath>
      <path clip-path="url(#make-me-a-hanzi-clip-20)" d="M 2575.5 297.0 L 2593.5 312.0 L 2725.5 337.0 L 2770.5 337.0 L 2791.5 331.0 " fill="none" id="make-me-a-hanzi-animation-20" stroke-dasharray="353 706" stroke-linecap="round"></path>

      <clipPath id="make-me-a-hanzi-clip-21">
      <path d="M 2531.5 219.0 Q 2541.5 120.0 2457.5 28.0 Q 2435.5 0.0 2376.5 -52.0 Q 2369.5 -59.0 2376.5 -61.0 Q 2383.5 -64.0 2392.5 -59.0 Q 2491.5 -19.0 2553.5 85.0 Q 2568.5 113.0 2584.5 150.0 Q 2591.5 168.0 2602.5 186.0 Q 2609.5 195.0 2604.5 204.0 Q 2598.5 213.0 2570.5 228.0 Q 2551.5 238.0 2542.5 237.0 Q 2529.5 233.0 2531.5 219.0 Z" fill="lightgray"></path>
      </clipPath>
      <path clip-path="url(#make-me-a-hanzi-clip-21)" d="M 2545.5 223.0 L 2566.5 191.0 L 2546.5 126.0 L 2521.5 76.0 L 2474.5 16.0 L 2408.5 -40.0 L 2380.5 -56.0 " fill="none" id="make-me-a-hanzi-animation-21" stroke-dasharray="485 970" stroke-linecap="round"></path>

      <clipPath id="make-me-a-hanzi-clip-22">
      <path d="M 3014.5 24.0 Q 3001.5 52.0 2982.5 140.0 Q 2981.5 156.0 2974.5 162.0 Q 2968.5 166.0 2963.5 147.0 Q 2935.5 53.0 2916.5 24.0 Q 2906.5 11.0 2875.5 4.0 Q 2805.5 -11.0 2746.5 11.0 Q 2724.5 23.0 2717.5 37.0 Q 2690.5 88.0 2723.5 263.0 Q 2727.5 288.0 2692.5 309.0 C 2668.5 327.0 2644.5 333.0 2652.5 304.0 Q 2652.5 300.0 2655.5 292.0 Q 2668.5 252.0 2665.5 213.0 Q 2655.5 60.0 2668.5 17.0 Q 2672.5 -5.0 2692.5 -24.0 Q 2767.5 -88.0 2923.5 -58.0 Q 2929.5 -55.0 2935.5 -55.0 Q 2972.5 -45.0 3007.5 -19.0 Q 3028.5 -3.0 3014.5 24.0 Z" fill="lightgray"></path>
      </clipPath>
      <path clip-path="url(#make-me-a-hanzi-clip-22)" d="M 2659.5 299.0 L 2686.5 281.0 L 2693.5 268.0 L 2682.5 103.0 L 2690.5 33.0 L 2708.5 2.0 L 2734.5 -17.0 L 2779.5 -31.0 L 2823.5 -35.0 L 2907.5 -25.0 L 2948.5 -5.0 L 2966.5 14.0 L 2973.5 155.0 " fill="none" id="make-me-a-hanzi-animation-22" stroke-dasharray="868 1736" stroke-linecap="round"></path>

</g>
</svg>
